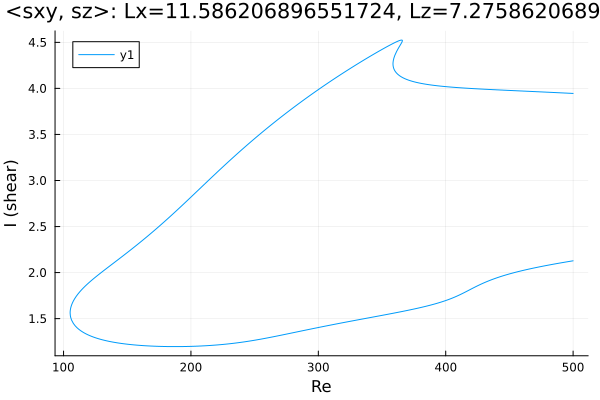

Values plotted in this chart, from the file beside it:
Re, shear
500.0, 3.945
498.7, 3.946
497.3, 3.947
495.9, 3.948
494.5, 3.949
493, 3.95
491.6, 3.951
490.2, 3.952
488.8, 3.953
487.4, 3.954
486, 3.955
484.6, 3.956
483.1, 3.957
481.7, 3.957
480.3, 3.958
478.9, 3.959
477.5, 3.96
476.1, 3.961
474.7, 3.962
473.2, 3.963
471.8, 3.964
470.4, 3.965
469, 3.966
467.6, 3.967
466.2, 3.967
464.8, 3.968
463.3, 3.969
461.9, 3.97
460.5, 3.971
459.1, 3.972
457.7, 3.973
456.3, 3.974
454.9, 3.975
453.4, 3.976
452, 3.977
450.6, 3.977
449.2, 3.978
447.8, 3.979
446.4, 3.98
445, 3.981
443.5, 3.982
442.1, 3.983
440.7, 3.984
439.3, 3.985
437.9, 3.986
436.5, 3.987
435.1, 3.988
433.7, 3.989
432.2, 3.99
430.8, 3.991
429.4, 3.992
428, 3.993
426.6, 3.994
425.2, 3.995
423.8, 3.996
422.3, 3.997
420.9, 3.998
419.5, 3.999
418.1, 4.001
416.7, 4.002
... 664 more rows
